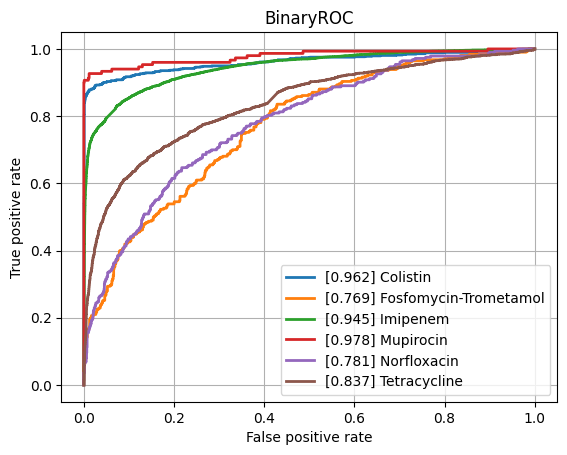

Values plotted in this chart, from the file beside it:
class, ROCAUC, n_positives, n_negatives
Amikacin, 0.9314, 1110, 5452
Amoxicillin-Clavulanic acid, 0.871, 4276, 6028
Ampicillin, 0.8933, 10106, 5637
Ampicillin-Amoxicillin, 0.9191, 5547, 1000
Cefazolin, 0.9218, 953, 1169
Cefepime, 0.8967, 3473, 8161
Cefpodoxime, 0.8534, 526, 931
Ceftazidime, 0.86, 4438, 12262
Ceftriaxone, 0.8582, 3726, 10274
Cefuroxime, 0.9403, 6723, 1764
Ciprofloxacin, 0.8498, 6643, 16635
Clindamycin, 0.8588, 5540, 5554
Colistin, 0.9617, 773, 3626
Cotrimoxazole, 0.8431, 7967, 17419
Ertapenem, 0.8962, 98, 5443
Erythromycin, 0.8516, 5580, 4601
Fosfomycin, 0.8688, 1839, 6903
Fosfomycin-Trometamol, 0.7694, 310, 1013
Fusidic acid, 0.8437, 864, 1796
Gentamicin, 0.9357, 9352, 11488
Imipenem, 0.9451, 7630, 16183
Levofloxacin, 0.9135, 3352, 5911
Meropenem, 0.9034, 2286, 16107
Mupirocin, 0.9778, 150, 1193
Nitrofurantoin, 0.8633, 387, 3202
Norfloxacin, 0.7812, 283, 1515
Oxacillin, 0.9004, 2744, 3967
Penicillin, 0.9042, 2854, 958
Piperacillin-Tazobactam, 0.8484, 6311, 13851
Rifampicin, 0.8605, 288, 6942
Teicoplanin, 0.901, 65, 1759
Tetracycline, 0.8369, 1748, 5340
Tobramycin, 0.9079, 1271, 4359
Vancomycin, 0.936, 590, 12167
micro, 0.9121, , 
macro, 0.8854, , 
